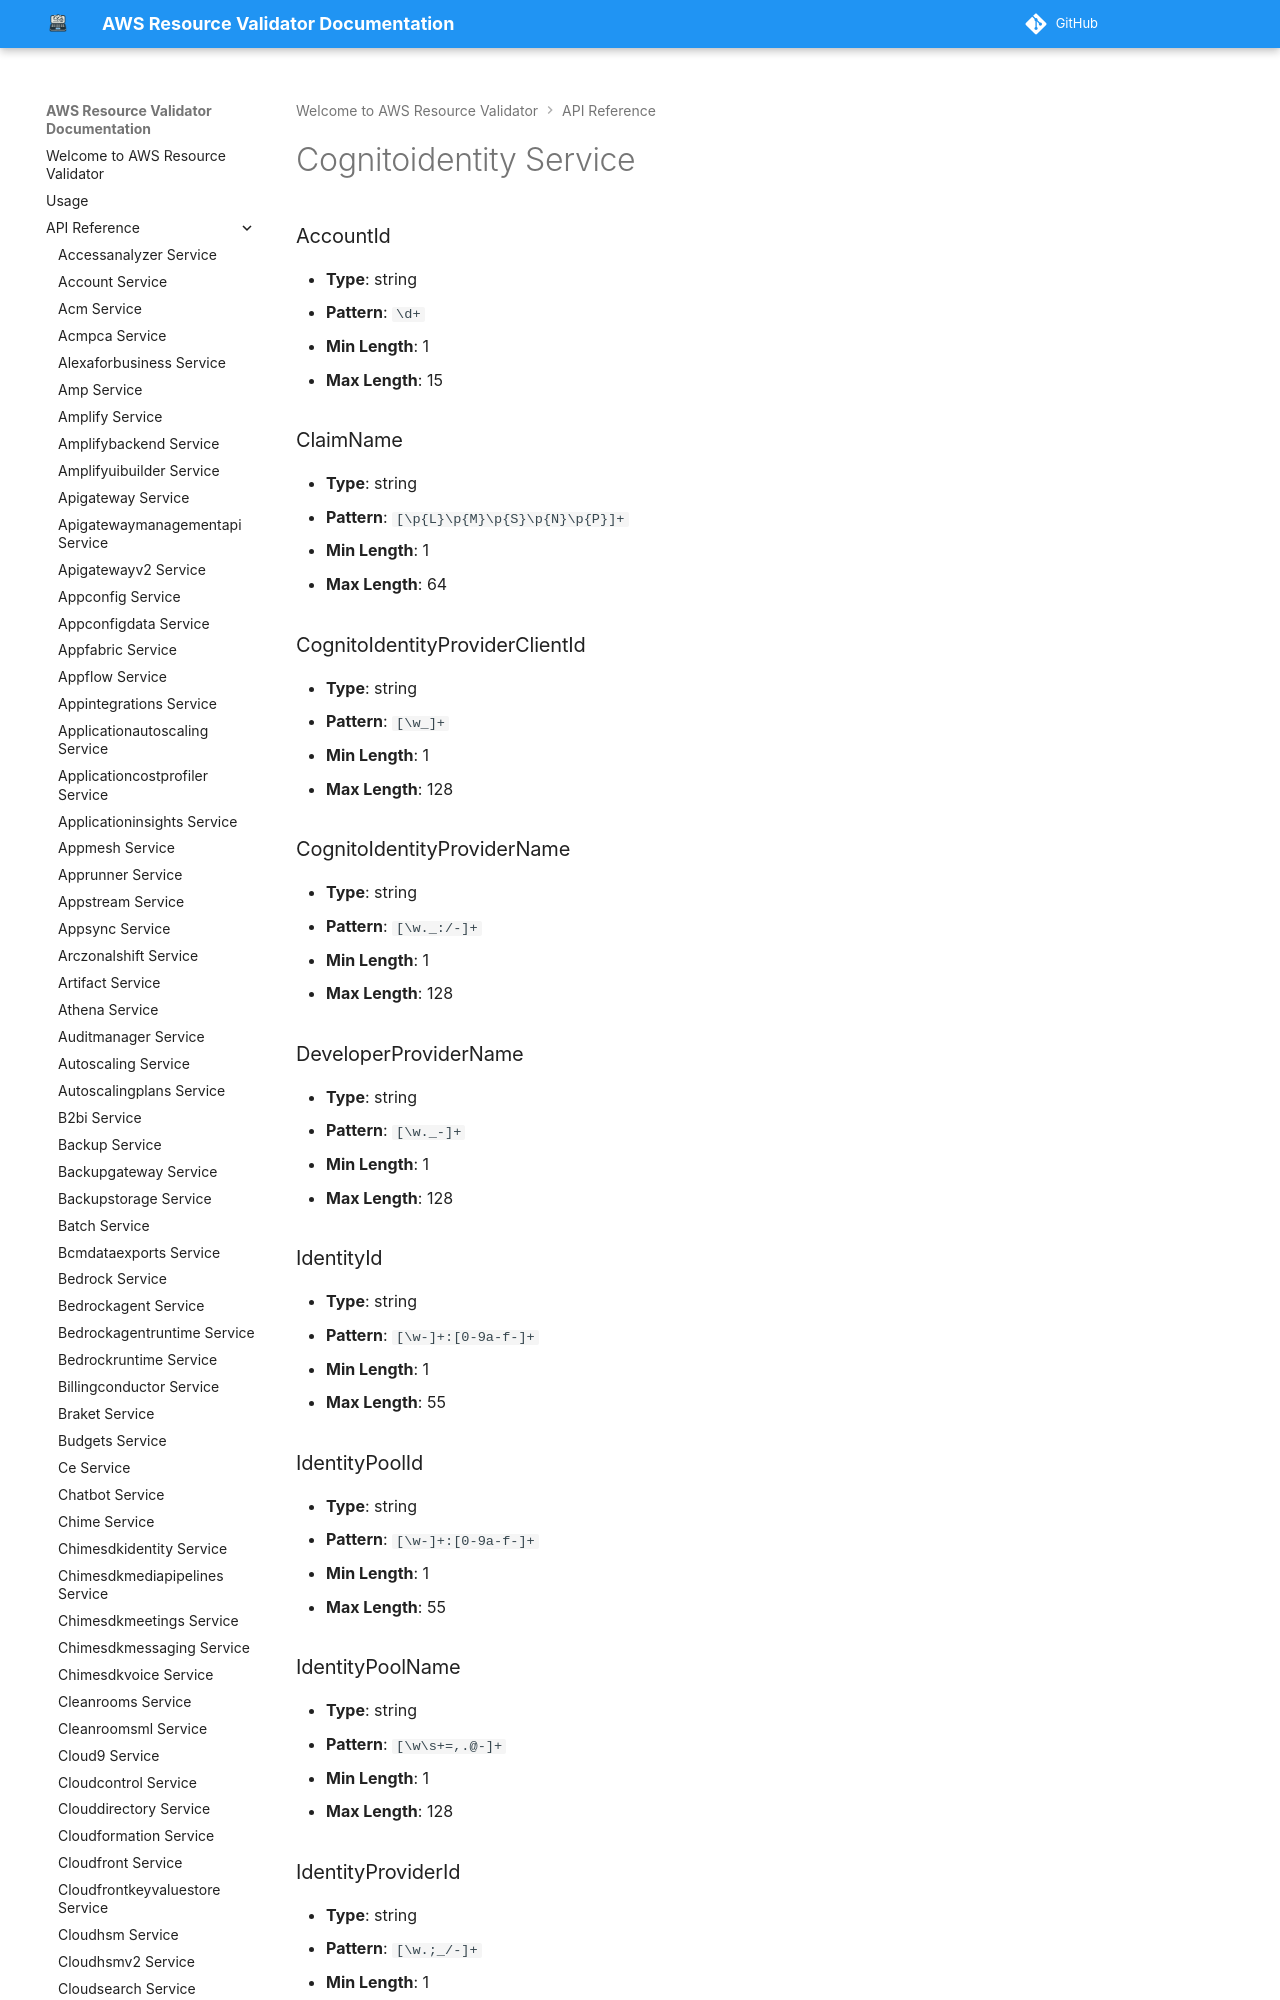

repository: CoreOxide/aws_resource_validator · page: api/cognitoidentity/index.html · generator: mkdocs

# Cognitoidentity Service

### AccountId
- **Type**: string
- **Pattern**: `\d+`
- **Min Length**: 1
- **Max Length**: 15

### ClaimName
- **Type**: string
- **Pattern**: `[\p{L}\p{M}\p{S}\p{N}\p{P}]+`
- **Min Length**:
